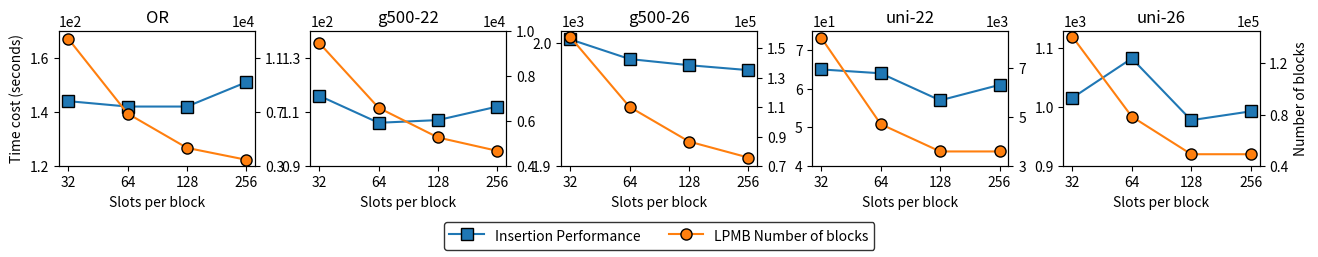

This figure's Python source: (Note: this script raises an exception after producing the figure.)
import matplotlib.pyplot as plt
import numpy as np
import math

import matplotlib as mpl
import matplotlib.patches as mpatches

mpl.rcParams['pdf.fonttype'] = 42
# mpl.rcParams['ytick.labelsize'] = 25
# mpl.rcParams['xtick.labelsize'] = 25

# labels = ['BUP', 'RECEIPT', 'TMA-Ins', 'TMA-Del']

datasets = ['OR', 'g500-22', 'g500-26', 'uni-22', 'uni-26']
labels = ['32', '64', '128', '256']

figs, axes = plt.subplots(nrows=1, ncols=5)

data = np.array([
    [144, 142, 142, 151],  # 0, 20, 5
    [116, 106, 107, 112],  # 30, 60, 10
    [2003, 1987, 1982, 1978],  # 60, 120, 20
    [65, 64, 57, 61],  # 1380, 1460, 20
    [1016, 1083, 978, 993]  # 2900, 3000, 20
]
)

# data2 = np.array([
#     [2026544, 1842253, 1758454, 1723288],
#     [6469881, 5375911, 4991820, 4886827],
#     [7134608, 4665505, 3605154, 3247468],
#     [174443790, 115061433, 87005475, 75136869],
#     [228600601, 157149327, 126748993, 114645331]
# ]
# )

data2 = np.array([
    [12422914, 6886289, 4345797, 3465581],
    [9461331, 6584792, 5268130, 4674521],
    [157768396, 110181933, 86669577, 75775423],
    [8209618, 4704061, 3594986, 3594986],
    [140398399, 78400465, 49207499, 49207468]
]
)

y1lim = [
    (120, 170),
    (90, 140),
    (1970, 2010),
    (45, 75),
    (930, 1130)
]

y2lim = [
    (3300, 13000),
    (4500, 10000),
    (72000, 162000),
    (3200, 8500),
    (45000, 145000)
]


def get_highest_digit_and_offset(num):
    if num < 1.0:
        return 0, 0

    num = int(num)

    cnt = 0
    while num >= 10:
        num //= 10
        cnt += 1

    return num, cnt


def custom_yticks(ax):
    # 获取当前轴的y轴限制
    ymin, ymax = ax.get_ylim()

    # 计算最小值和最大值的最高位数
    highest_max, offset = get_highest_digit_and_offset(ymax)
    highest_min = int(ymin // (10 ** offset))

    # 确定tick的生成方式
    if highest_max - highest_min > 1:
        tick_start = highest_min * (10 ** offset)
        tick_end = highest_max * (10 ** offset)
        ticks = np.arange(tick_start, tick_end + 1, (10 ** offset))
    else:
        tick_start = ymin // ((10 ** offset) / 10) * ((10 ** offset) / 10)
        tick_end = ymax // ((10 ** offset) / 10) * ((10 ** offset) / 10)
        ticks = np.arange(tick_start, tick_end + 1, (10 ** offset) / 10)

    while len(ticks) > 5:
        ticks = [ticks[i] for i in range(len(ticks)) if i % 2 == 0]

    # 设置yticks
    ax.set_yticks(ticks)
    # 设置yticklabels
    # ax.set_yticklabels([f"{tick:.1f}" for tick in ticks])


from matplotlib.lines import Line2D


def add_marker_to_ylabel(ax, label, marker, markersize=10, padding=10, fontsize=12):
    # ylabel
    ax.set_ylabel(label, fontsize=fontsize)

    # 获取 y 轴标签的位置和变换参数
    transform = ax.get_yaxis_transform()

    # 获取 ylabel 的位置
    label_xpos = 0  # y轴的标签通常在0位置（标准化坐标）
    label_ypos = 0.5  # 通常在中点

    # 创建一个 Line2D 对象，用作 marker
    line = Line2D([label_xpos - padding / 72.], [label_ypos], marker=marker, color='blue', markersize=markersize,
                  transform=transform, clip_on=False)

    # 添加这个线对象到坐标轴上
    ax.add_line(line)


bar_width = 0.1
space_width = 0.03  # 柱子之间的间距
for index in range(5):
    axes[index].set_title(datasets[index])
    axes[index].set_xlabel("Slots per block")
    axes[index].plot(labels, data[index], marker='s', linestyle='-', color='C0', markerfacecolor='C0',
                     markeredgecolor='black', markersize=8, label="DRAM usage")
    if index == 0:
        axes[index].set_ylabel('Time cost (seconds)')
        # add_marker_to_ylabel(axes[index], 'xxxx', marker='o')
        # transform = axes[index].get_xaxis_transform()
        # line = Line2D([-10, -10], [0.4, 0.6], marker='o', color='red', transform=transform, clip_on=False)
        # axes[index].add_line(line)
    #

    axes[index].ticklabel_format(style='sci', axis='y', scilimits=(0,0))
    axes[index].set_ylim(y1lim[index])

    custom_yticks(axes[index])

    ax2 = axes[index].twinx()
    ax2.plot(labels, data2[index] / 1000, marker='o', linestyle='-', color='C1', markerfacecolor='C1',
             markeredgecolor='black',
             markersize=8, label="SCM usage")
    if index == 4:
        ax2.set_ylabel('Number of blocks')

    ax2.ticklabel_format(style='sci', axis='y', scilimits=(0, 0))
    ax2.set_ylim(y2lim[index])

    custom_yticks(ax2)

figs.tight_layout(rect=[0, 0.23, 1, 1], h_pad=0, w_pad=-2.5)
# figs.tight_layout(rect=[0, 0, 1, 0.88], h_pad=0, w_pad=0)  # [左, 下, 右, 上] [0,0,1,1]
figs.set_figheight(2.5)
figs.set_figwidth(15)

# from matplotlib.ticker import FormatStrFormatter
# plt.gca().yaxis.set_major_formatter(FormatStrFormatter('%.1f'))


import matplotlib.lines as mlines

handles1 = mlines.Line2D([], [], marker='s', linestyle='-', color='C0', markerfacecolor='C0',
                     markeredgecolor='black', markersize=8,)
handles2 = mlines.Line2D([], [], marker='o', linestyle='-', color='C1', markerfacecolor='C1',
                     markeredgecolor='black', markersize=8,)

fig_leg = plt.figlegend(labels=['Insertion Performance', 'LPMB Number of blocks'],
                        loc='lower center',
                        handles=[handles1, handles2],
                        handlelength=2.5,
                        handleheight=1.5,
                        ncol=2)
fig_leg.get_frame().set_edgecolor('black')

# plt.show()
figs.savefig('./experiment/blocks.pdf', bbox_inches='tight', transparent="True", pad_inches=0.01)
